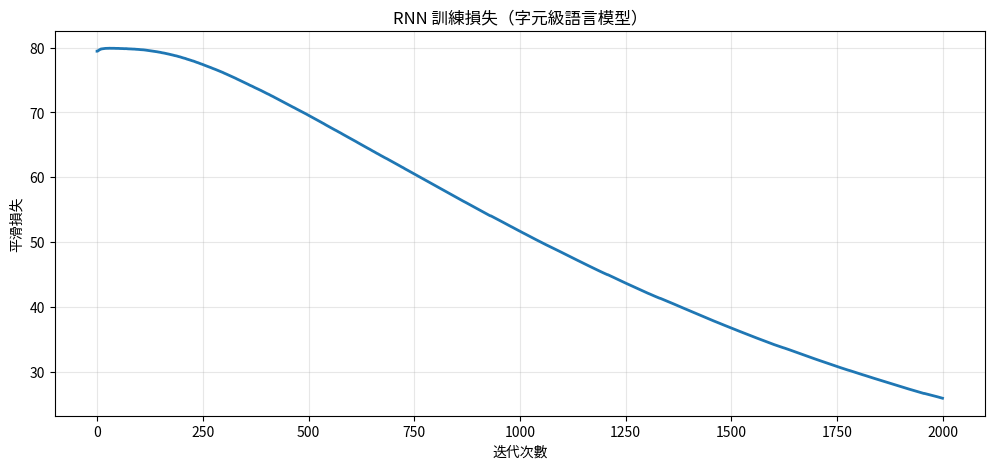
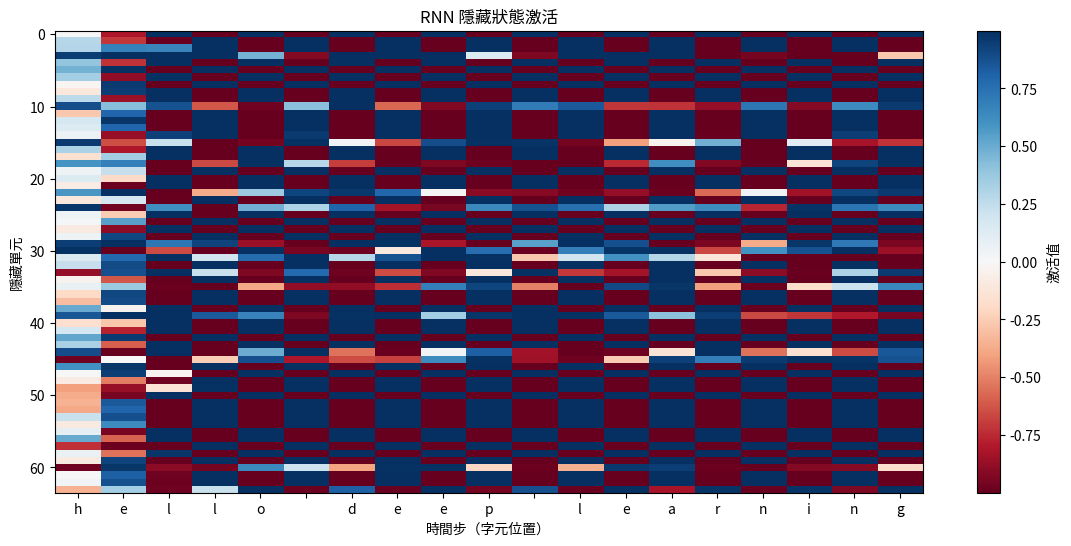

Write the Python code that produced these figures, in order.
import numpy as np
import matplotlib.pyplot as plt
from collections import Counter

np.random.seed(42)

# 帶有模式的簡單合成文本
data = """
hello world
hello deep learning
deep neural networks
neural networks learn patterns
patterns in data
data drives learning
learning from examples
examples help networks
networks process information
information is everywhere
everywhere you look data
""" * 10  # 重複以獲得更多訓練資料

# 建立詞彙表
chars = sorted(list(set(data)))
vocab_size = len(chars)
char_to_ix = {ch: i for i, ch in enumerate(chars)}
ix_to_char = {i: ch for i, ch in enumerate(chars)}

print(f"資料長度：{len(data)} 個字元")
print(f"詞彙表大小：{vocab_size}")
print(f"詞彙表：{repr(''.join(chars))}")

class VanillaRNN:
    def __init__(self, vocab_size, hidden_size):
        self.vocab_size = vocab_size
        self.hidden_size = hidden_size
        
        # 初始化權重
        self.Wxh = np.random.randn(hidden_size, vocab_size) * 0.01
        self.Whh = np.random.randn(hidden_size, hidden_size) * 0.01
        self.Why = np.random.randn(vocab_size, hidden_size) * 0.01
        self.bh = np.zeros((hidden_size, 1))
        self.by = np.zeros((vocab_size, 1))
        
    def forward(self, inputs, hprev):
        """
        前向傳遞
        inputs：整數列表（字元索引）
        hprev：初始隱藏狀態
        """
        xs, hs, ys, ps = {}, {}, {}, {}
        hs[-1] = np.copy(hprev)
        loss = 0
        
        # 前向傳遞
        for t, char_idx in enumerate(inputs):
            # 輸入的 one-hot 編碼
            xs[t] = np.zeros((self.vocab_size, 1))
            xs[t][char_idx] = 1
            
            # 隱藏狀態：h_t = tanh(W_xh * x_t + W_hh * h_{t-1} + b_h)
            hs[t] = np.tanh(
                np.dot(self.Wxh, xs[t]) + 
                np.dot(self.Whh, hs[t-1]) + 
                self.bh
            )
            
            # 輸出：y_t = W_hy * h_t + b_y
            ys[t] = np.dot(self.Why, hs[t]) + self.by
            
            # Softmax 機率
            ps[t] = np.exp(ys[t]) / np.sum(np.exp(ys[t]))
            
        return xs, hs, ys, ps
    
    def loss(self, ps, targets):
        """交叉熵損失"""
        loss = 0
        for t, target_idx in enumerate(targets):
            loss += -np.log(ps[t][target_idx, 0])
        return loss
    
    def backward(self, xs, hs, ps, targets):
        """時間反向傳播（BPTT）"""
        dWxh = np.zeros_like(self.Wxh)
        dWhh = np.zeros_like(self.Whh)
        dWhy = np.zeros_like(self.Why)
        dbh = np.zeros_like(self.bh)
        dby = np.zeros_like(self.by)
        dhnext = np.zeros_like(hs[0])
        
        # 反向傳遞
        for t in reversed(range(len(targets))):
            # 輸出梯度
            dy = np.copy(ps[t])
            dy[targets[t]] -= 1
            
            # 輸出層梯度
            dWhy += np.dot(dy, hs[t].T)
            dby += dy
            
            # 隱藏層梯度
            dh = np.dot(self.Why.T, dy) + dhnext
            dhraw = (1 - hs[t] ** 2) * dh  # tanh 導數
            
            # 權重梯度
            dbh += dhraw
            dWxh += np.dot(dhraw, xs[t].T)
            dWhh += np.dot(dhraw, hs[t-1].T)
            
            # 下一時間步的梯度
            dhnext = np.dot(self.Whh.T, dhraw)
        
        # 裁剪梯度以防止梯度爆炸
        for dparam in [dWxh, dWhh, dWhy, dbh, dby]:
            np.clip(dparam, -5, 5, out=dparam)
        
        return dWxh, dWhh, dWhy, dbh, dby
    
    def sample(self, h, seed_ix, n):
        """
        從模型中採樣字元序列
        h：初始隱藏狀態
        seed_ix：種子字元索引
        n：要生成的字元數
        """
        x = np.zeros((self.vocab_size, 1))
        x[seed_ix] = 1
        indices = []
        
        for t in range(n):
            h = np.tanh(np.dot(self.Wxh, x) + np.dot(self.Whh, h) + self.bh)
            y = np.dot(self.Why, h) + self.by
            p = np.exp(y) / np.sum(np.exp(y))
            
            # 從分佈中採樣
            ix = np.random.choice(range(self.vocab_size), p=p.ravel())
            
            x = np.zeros((self.vocab_size, 1))
            x[ix] = 1
            indices.append(ix)
        
        return indices

# 初始化模型
hidden_size = 64
rnn = VanillaRNN(vocab_size, hidden_size)
print(f"\n模型已初始化，隱藏單元數：{hidden_size}")

def train_rnn(rnn, data, char_to_ix, ix_to_char, num_iterations=2000, seq_length=25):
    """訓練 RNN"""
    n = 0  # 資料中的位置
    p = 0  # 資料指標
    
    # Adagrad 的記憶變數
    mWxh = np.zeros_like(rnn.Wxh)
    mWhh = np.zeros_like(rnn.Whh)
    mWhy = np.zeros_like(rnn.Why)
    mbh = np.zeros_like(rnn.bh)
    mby = np.zeros_like(rnn.by)
    
    smooth_loss = -np.log(1.0 / vocab_size) * seq_length
    losses = []
    
    hprev = np.zeros((hidden_size, 1))
    
    for n in range(num_iterations):
        # 準備輸入和目標
        if p + seq_length + 1 >= len(data) or n == 0:
            hprev = np.zeros((hidden_size, 1))
            p = 0
        
        inputs = [char_to_ix[ch] for ch in data[p:p+seq_length]]
        targets = [char_to_ix[ch] for ch in data[p+1:p+seq_length+1]]
        
        # 前向傳遞
        xs, hs, ys, ps = rnn.forward(inputs, hprev)
        loss = rnn.loss(ps, targets)
        
        # 反向傳遞
        dWxh, dWhh, dWhy, dbh, dby = rnn.backward(xs, hs, ps, targets)
        
        # Adagrad 參數更新
        learning_rate = 0.1
        for param, dparam, mem in zip(
            [rnn.Wxh, rnn.Whh, rnn.Why, rnn.bh, rnn.by],
            [dWxh, dWhh, dWhy, dbh, dby],
            [mWxh, mWhh, mWhy, mbh, mby]
        ):
            mem += dparam * dparam
            param += -learning_rate * dparam / np.sqrt(mem + 1e-8)
        
        # 追蹤損失
        smooth_loss = smooth_loss * 0.999 + loss * 0.001
        losses.append(smooth_loss)
        
        # 從模型採樣
        if n % 200 == 0:
            sample_ix = rnn.sample(hprev, inputs[0], 100)
            txt = ''.join(ix_to_char[ix] for ix in sample_ix)
            print(f"\n--- 迭代 {n}，損失：{smooth_loss:.4f} ---")
            print(txt)
        
        # 移動資料指標
        p += seq_length
        hprev = hs[len(inputs) - 1]
    
    return losses

# 訓練模型
print("正在訓練 RNN...\n")
losses = train_rnn(rnn, data, char_to_ix, ix_to_char, num_iterations=2000)

plt.figure(figsize=(12, 5))
plt.plot(losses, linewidth=2)
plt.xlabel('迭代次數')
plt.ylabel('平滑損失')
plt.title('RNN 訓練損失（字元級語言模型）')
plt.grid(True, alpha=0.3)
plt.show()

# 使用不同的種子生成樣本
h = np.zeros((hidden_size, 1))

print("生成的樣本：\n")
for i in range(5):
    seed_char = np.random.choice(chars)
    seed_ix = char_to_ix[seed_char]
    sample_ix = rnn.sample(h, seed_ix, 150)
    txt = ''.join(ix_to_char[ix] for ix in sample_ix)
    print(f"樣本 {i+1}（種子：'{seed_char}'）：")
    print(txt)
    print()

# 通過一個序列的前向傳遞來視覺化激活
test_text = "hello deep learning"
test_inputs = [char_to_ix[ch] for ch in test_text]
hprev = np.zeros((hidden_size, 1))

xs, hs, ys, ps = rnn.forward(test_inputs, hprev)

# 提取隱藏狀態
hidden_states = np.array([hs[t].flatten() for t in range(len(test_inputs))])

plt.figure(figsize=(14, 6))
plt.imshow(hidden_states.T, cmap='RdBu', aspect='auto', interpolation='nearest')
plt.colorbar(label='激活值')
plt.xlabel('時間步（字元位置）')
plt.ylabel('隱藏單元')
plt.title('RNN 隱藏狀態激活')
plt.xticks(range(len(test_text)), list(test_text))
plt.show()

print(f"\n視覺化展示了 RNN 處理 '{test_text}' 時隱藏狀態的演變")